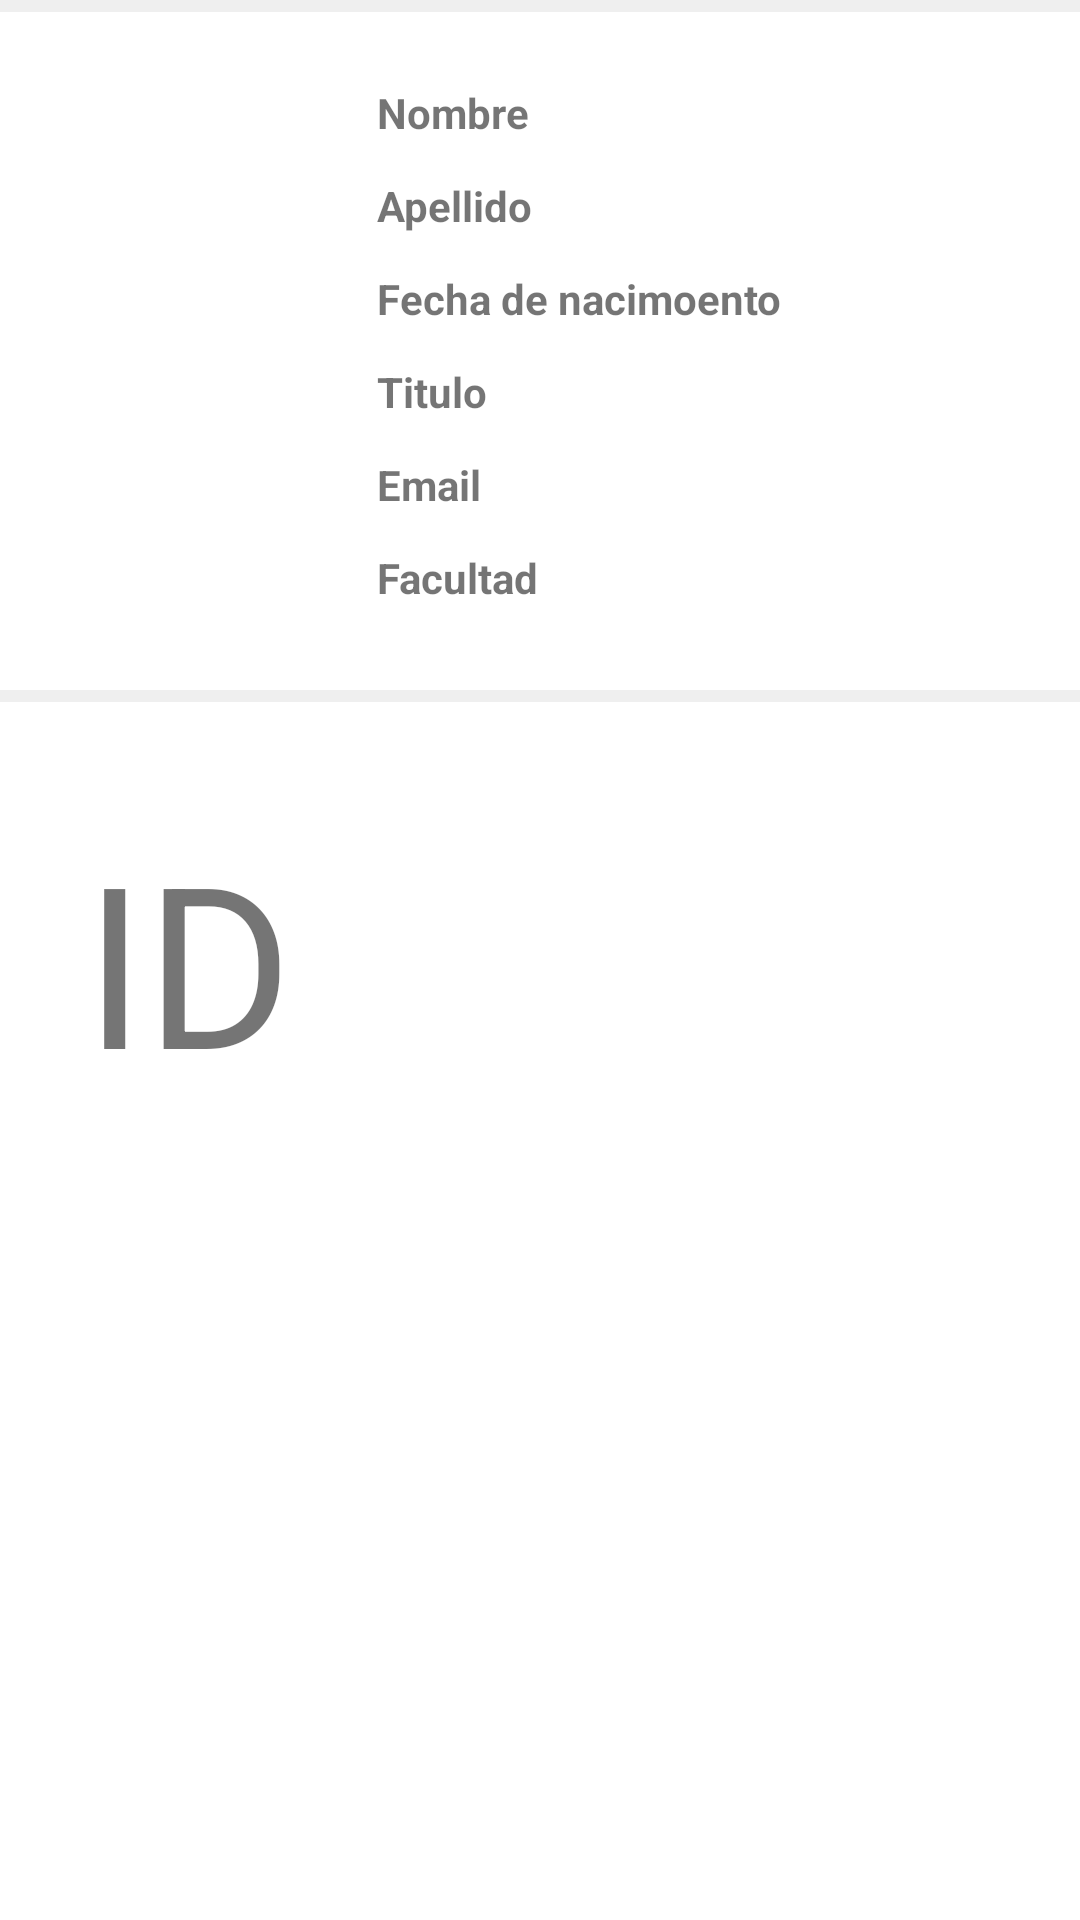

Android layout source for this screen:
<!-- AndroidManifest.xml: application theme Theme.MyUca -->
<!-- res/layout/coorditems.xml -->
<?xml version="1.0" encoding="utf-8"?>
<androidx.constraintlayout.widget.ConstraintLayout xmlns:android="http://schemas.android.com/apk/res/android"
    xmlns:app="http://schemas.android.com/apk/res-auto"
    xmlns:tools="http://schemas.android.com/tools"
    android:layout_width="match_parent"
    android:layout_height="wrap_content">

    <TextView
        android:id="@+id/idCtv"
        android:layout_width="wrap_content"
        android:layout_height="wrap_content"
        android:layout_marginStart="28dp"
        android:text="ID"
        android:textSize="75dp"
        app:layout_constraintBottom_toBottomOf="parent"
        app:layout_constraintStart_toStartOf="parent"
        app:layout_constraintTop_toTopOf="parent"
        />


    <TextView
        android:id="@+id/nombrestv"
        android:layout_width="wrap_content"
        android:layout_height="wrap_content"
        android:layout_marginStart="28dp"
        android:layout_marginTop="28dp"
        android:text="Nombre"
        android:textStyle="bold"
        app:layout_constraintStart_toEndOf="@+id/idCtv"
        app:layout_constraintTop_toTopOf="parent"
        app:layout_constraintTop_toBottomOf="@+id/facultadtv"/>

    <TextView
        android:id="@+id/apellidostv"
        android:layout_width="wrap_content"
        android:layout_height="wrap_content"
        android:layout_marginTop="12dp"
        android:text="Apellido"
        android:textStyle="bold"
        app:layout_constraintStart_toStartOf="@+id/nombrestv"
        app:layout_constraintTop_toBottomOf="@+id/nombrestv" />

    <TextView
        android:id="@+id/fechaNactv"
        android:layout_width="wrap_content"
        android:layout_height="wrap_content"
        android:layout_marginTop="12dp"
        android:text="Fecha de nacimoento"
        android:textStyle="bold"
        app:layout_constraintStart_toStartOf="@+id/apellidostv"
        app:layout_constraintTop_toBottomOf="@+id/apellidostv" />

    <TextView
        android:id="@+id/titulotv"
        android:layout_width="wrap_content"
        android:layout_height="wrap_content"
        android:layout_marginTop="12dp"
        android:text="Titulo"
        android:textStyle="bold"
        app:layout_constraintStart_toStartOf="@+id/fechaNactv"
        app:layout_constraintTop_toBottomOf="@+id/fechaNactv" />

    <TextView
        android:id="@+id/emailtv"
        android:layout_width="wrap_content"
        android:layout_height="wrap_content"
        android:layout_marginTop="12dp"
        android:text="Email"
        android:textStyle="bold"
        app:layout_constraintStart_toStartOf="@+id/titulotv"
        app:layout_constraintTop_toBottomOf="@+id/titulotv" />

    <TextView
        android:id="@+id/facultadtv"
        android:layout_width="wrap_content"
        android:layout_height="wrap_content"
        android:layout_marginTop="12dp"
        android:text="Facultad"
        android:textStyle="bold"
        app:layout_constraintStart_toStartOf="@+id/emailtv"
        app:layout_constraintTop_toBottomOf="@+id/emailtv" />

    <View
        android:id="@+id/view"
        android:layout_width="match_parent"
        android:layout_height="4dp"
        android:background="#efefef"
        android:layout_marginTop="28dp"
        app:layout_constraintLeft_toLeftOf="parent"
        app:layout_constraintTop_toBottomOf="@+id/facultadtv" />

    <View
        android:id="@+id/view2"
        android:layout_width="match_parent"
        android:layout_height="4dp"
        android:background="#efefef"
        app:layout_constraintEnd_toEndOf="parent"
        app:layout_constraintLeft_toLeftOf="parent"
        app:layout_constraintTop_toTopOf="parent" />
</androidx.constraintlayout.widget.ConstraintLayout>
<!-- resources referenced by this layout -->
<resources>
  <style name="Theme.MyUca" parent="Theme.MaterialComponents.DayNight.DarkActionBar">
          
          <item name="colorPrimary">@color/purple_500</item>
          <item name="colorPrimaryVariant">@color/purple_700</item>
          <item name="colorOnPrimary">@color/white</item>
          
          <item name="colorSecondary">@color/teal_200</item>
          <item name="colorSecondaryVariant">@color/teal_700</item>
          <item name="colorOnSecondary">@color/black</item>
          
          <item name="android:statusBarColor">?attr/colorPrimaryVariant</item>
          
      </style>
  <!-- not gathered from this repository: default colours our renderer supplied (Android Studio template values) -->
  <color name="purple_500">#FF6200EE</color>
  <color name="purple_700">#FF3700B3</color>
  <color name="teal_200">#FF03DAC5</color>
  <color name="teal_700">#FF018786</color>
  <color name="black">#FF000000</color>
  <color name="white">#FFFFFFFF</color>
</resources>
